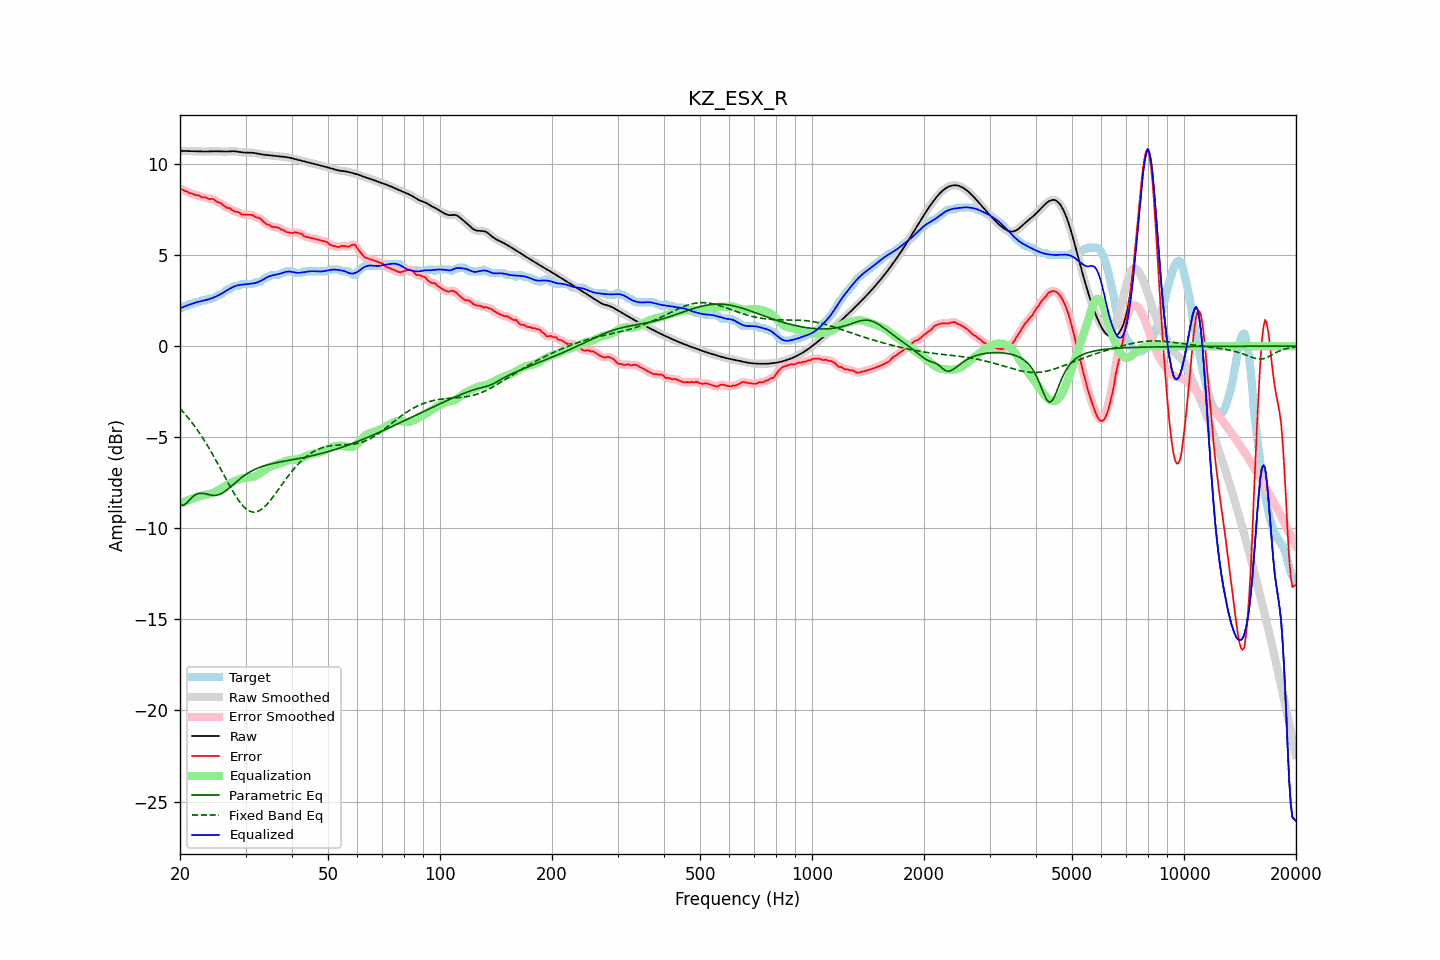

Source data for this figure (header and first rows):
frequency, raw, error, smoothed, error_smoothed, equalization, parametric_eq, fixed_band_eq, equalized_raw, equalized_smoothed, target
20.00, 10.73, 8.65, 10.73, 8.65, -8.65, -8.66, -3.42, 2.08, 2.08, 2.08
20.20, 10.73, 8.62, 10.73, 8.61, -8.61, -8.70, -3.52, 2.12, 2.12, 2.11
20.40, 10.72, 8.58, 10.72, 8.57, -8.57, -8.74, -3.61, 2.15, 2.15, 2.14
20.61, 10.72, 8.51, 10.72, 8.53, -8.53, -8.68, -3.71, 2.19, 2.19, 2.21
20.81, 10.72, 8.50, 10.72, 8.49, -8.49, -8.63, -3.82, 2.22, 2.22, 2.21
21.02, 10.71, 8.46, 10.71, 8.45, -8.46, -8.53, -3.92, 2.25, 2.25, 2.25
21.23, 10.71, 8.40, 10.71, 8.43, -8.42, -8.43, -4.03, 2.29, 2.29, 2.31
21.44, 10.71, 8.40, 10.71, 8.39, -8.39, -8.34, -4.14, 2.32, 2.32, 2.31
21.66, 10.71, 8.38, 10.71, 8.35, -8.36, -8.25, -4.26, 2.35, 2.35, 2.33
21.87, 10.70, 8.30, 10.70, 8.33, -8.33, -8.19, -4.38, 2.38, 2.38, 2.40
22.09, 10.70, 8.29, 10.70, 8.30, -8.30, -8.13, -4.50, 2.40, 2.40, 2.41
22.31, 10.70, 8.29, 10.70, 8.28, -8.27, -8.10, -4.63, 2.43, 2.43, 2.41
22.54, 10.69, 8.27, 10.69, 8.25, -8.25, -8.08, -4.75, 2.45, 2.45, 2.42
22.76, 10.69, 8.19, 10.69, 8.21, -8.22, -8.07, -4.89, 2.47, 2.47, 2.50
22.99, 10.69, 8.18, 10.69, 8.19, -8.19, -8.07, -5.02, 2.49, 2.49, 2.51
23.22, 10.69, 8.18, 10.69, 8.17, -8.17, -8.09, -5.16, 2.51, 2.51, 2.51
23.45, 10.69, 8.18, 10.69, 8.15, -8.15, -8.11, -5.30, 2.53, 2.53, 2.51
23.69, 10.69, 8.12, 10.69, 8.13, -8.13, -8.13, -5.44, 2.56, 2.56, 2.57
23.92, 10.69, 8.08, 10.69, 8.10, -8.11, -8.15, -5.59, 2.58, 2.58, 2.61
24.16, 10.70, 8.09, 10.70, 8.09, -8.09, -8.17, -5.74, 2.61, 2.61, 2.61
24.40, 10.70, 8.09, 10.70, 8.08, -8.06, -8.18, -5.89, 2.64, 2.64, 2.61
24.65, 10.70, 8.06, 10.70, 8.05, -8.03, -8.19, -6.05, 2.67, 2.67, 2.65
24.89, 10.70, 7.99, 10.70, 7.99, -7.99, -8.19, -6.21, 2.71, 2.71, 2.71
25.14, 10.70, 7.93, 10.70, 7.94, -7.95, -8.17, -6.37, 2.75, 2.75, 2.77
25.39, 10.70, 7.89, 10.70, 7.89, -7.90, -8.16, -6.53, 2.80, 2.80, 2.81
25.65, 10.69, 7.87, 10.69, 7.85, -7.84, -8.12, -6.70, 2.85, 2.85, 2.82
25.91, 10.69, 7.80, 10.69, 7.80, -7.79, -8.08, -6.86, 2.89, 2.89, 2.89
26.16, 10.68, 7.73, 10.68, 7.73, -7.74, -8.03, -7.02, 2.95, 2.95, 2.95
26.43, 10.68, 7.67, 10.68, 7.66, -7.68, -7.97, -7.19, 3.00, 3.00, 3.02
26.69, 10.69, 7.60, 10.69, 7.62, -7.63, -7.90, -7.35, 3.06, 3.06, 3.08
26.96, 10.69, 7.58, 10.69, 7.59, -7.58, -7.83, -7.52, 3.11, 3.11, 3.11
27.23, 10.70, 7.58, 10.70, 7.55, -7.54, -7.76, -7.67, 3.16, 3.16, 3.12
27.50, 10.70, 7.49, 10.70, 7.50, -7.50, -7.68, -7.83, 3.21, 3.21, 3.21
27.77, 10.70, 7.44, 10.70, 7.45, -7.45, -7.60, -7.98, 3.25, 3.25, 3.27
28.05, 10.70, 7.39, 10.70, 7.40, -7.41, -7.53, -8.13, 3.29, 3.29, 3.31
28.33, 10.69, 7.38, 10.69, 7.38, -7.37, -7.45, -8.27, 3.32, 3.32, 3.31
28.62, 10.68, 7.37, 10.68, 7.35, -7.34, -7.37, -8.41, 3.34, 3.34, 3.31
28.90, 10.66, 7.33, 10.66, 7.31, -7.30, -7.30, -8.53, 3.36, 3.36, 3.34
29.19, 10.65, 7.24, 10.65, 7.27, -7.28, -7.23, -8.65, 3.38, 3.38, 3.41
29.48, 10.64, 7.23, 10.64, 7.23, -7.26, -7.16, -8.75, 3.38, 3.38, 3.41
29.78, 10.63, 7.22, 10.63, 7.21, -7.24, -7.10, -8.84, 3.39, 3.39, 3.41
30.08, 10.63, 7.22, 10.63, 7.22, -7.23, -7.04, -8.92, 3.40, 3.40, 3.41
30.38, 10.63, 7.22, 10.63, 7.22, -7.21, -6.98, -8.99, 3.41, 3.41, 3.41
30.68, 10.63, 7.22, 10.63, 7.22, -7.20, -6.93, -9.04, 3.43, 3.42, 3.41
30.99, 10.63, 7.22, 10.63, 7.22, -7.19, -6.88, -9.08, 3.43, 3.43, 3.41
31.30, 10.62, 7.21, 10.62, 7.19, -7.18, -6.83, -9.10, 3.44, 3.44, 3.41
31.61, 10.61, 7.15, 10.61, 7.15, -7.16, -6.79, -9.11, 3.46, 3.45, 3.46
31.93, 10.60, 7.09, 10.60, 7.11, -7.12, -6.75, -9.10, 3.47, 3.47, 3.51
32.24, 10.58, 7.07, 10.58, 7.07, -7.08, -6.71, -9.08, 3.50, 3.50, 3.51
32.57, 10.56, 7.05, 10.56, 7.04, -7.02, -6.67, -9.04, 3.54, 3.54, 3.51
32.89, 10.54, 7.01, 10.54, 6.99, -6.96, -6.64, -9.00, 3.58, 3.58, 3.53
33.22, 10.53, 6.91, 10.53, 6.92, -6.90, -6.61, -8.93, 3.62, 3.63, 3.61
33.55, 10.51, 6.83, 10.51, 6.83, -6.84, -6.58, -8.87, 3.67, 3.67, 3.68
33.89, 10.50, 6.76, 10.50, 6.76, -6.78, -6.55, -8.78, 3.73, 3.73, 3.75
34.23, 10.49, 6.68, 10.49, 6.70, -6.72, -6.52, -8.69, 3.77, 3.77, 3.81
34.57, 10.49, 6.68, 10.49, 6.65, -6.67, -6.50, -8.59, 3.82, 3.82, 3.81
34.92, 10.48, 6.62, 10.48, 6.61, -6.62, -6.48, -8.49, 3.85, 3.85, 3.85
35.27, 10.47, 6.56, 10.47, 6.58, -6.59, -6.45, -8.37, 3.88, 3.88, 3.91
35.62, 10.46, 6.55, 10.46, 6.55, -6.56, -6.43, -8.26, 3.90, 3.90, 3.91
35.97, 10.45, 6.54, 10.45, 6.54, -6.54, -6.41, -8.14, 3.91, 3.91, 3.91
... 635 more rows
